Run: headless pygame with SDL's dummy video driver; simulated clock (each Clock.tick advances the game by its frame time, no real sleeping); random seed 0; keys injected as events and as key.get_pressed() state; no mouse input.
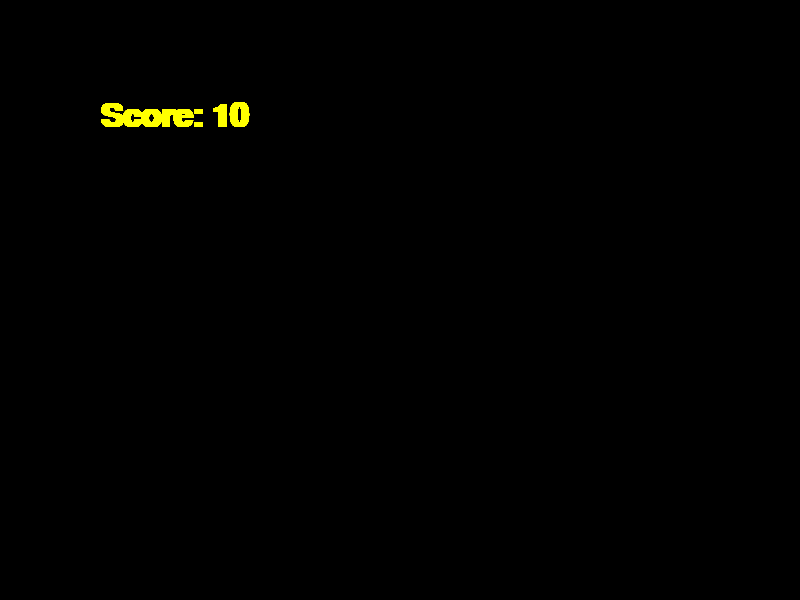
Frame 1 of 4 · flips 1–60 · no input
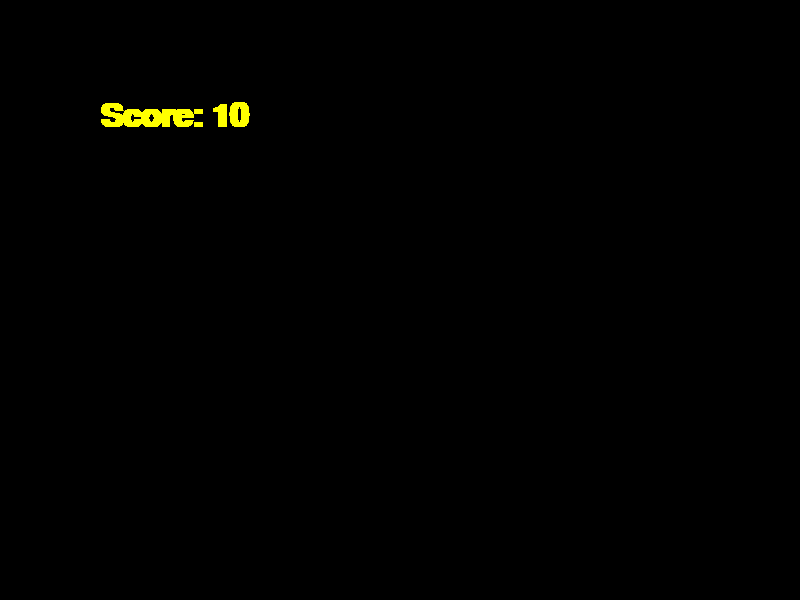
Frame 2 of 4 · flips 61–180 · tapped SPACE, RETURN · held RIGHT (→), D
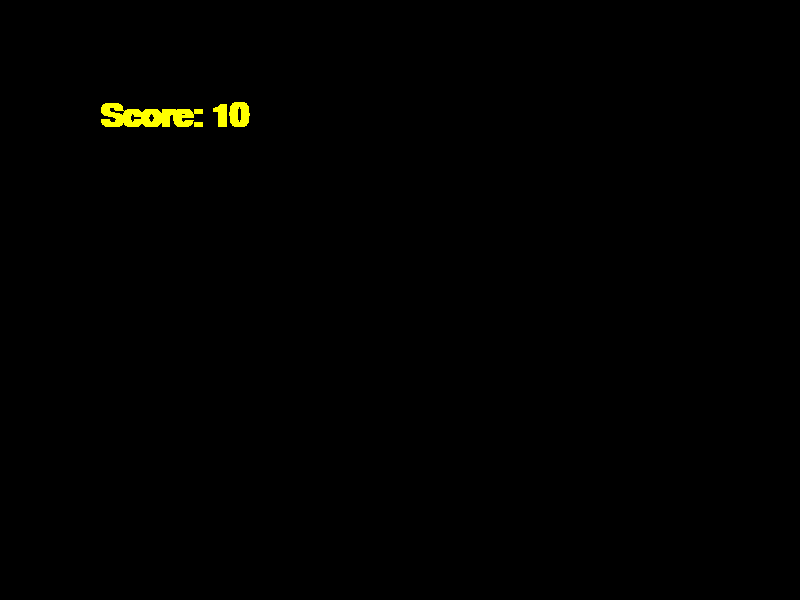
Frame 3 of 4 · flips 181–300 · held DOWN (↓), S
Frame 4 of 4 · flips 301–420 · held LEFT (←), A, UP (↑), W · screen unchanged from frame 3, image omitted

The pygame program that drew these frames:

import pygame

pygame.init()

screen = pygame.display.set_mode((800,600), 0)
points = 10

text = f"Score: {points}"

font = pygame.font.SysFont("arial", 48, True, False) #font, size, bold, italic
img_text = font.render(text, True, (255, 255, 0)) #texto, suavizado, color

while True:
    screen.blit(img_text, (100, 100))
    pygame.display.update()

    for e in pygame.event.get():
        if e.type == pygame.QUIT:
            exit()
